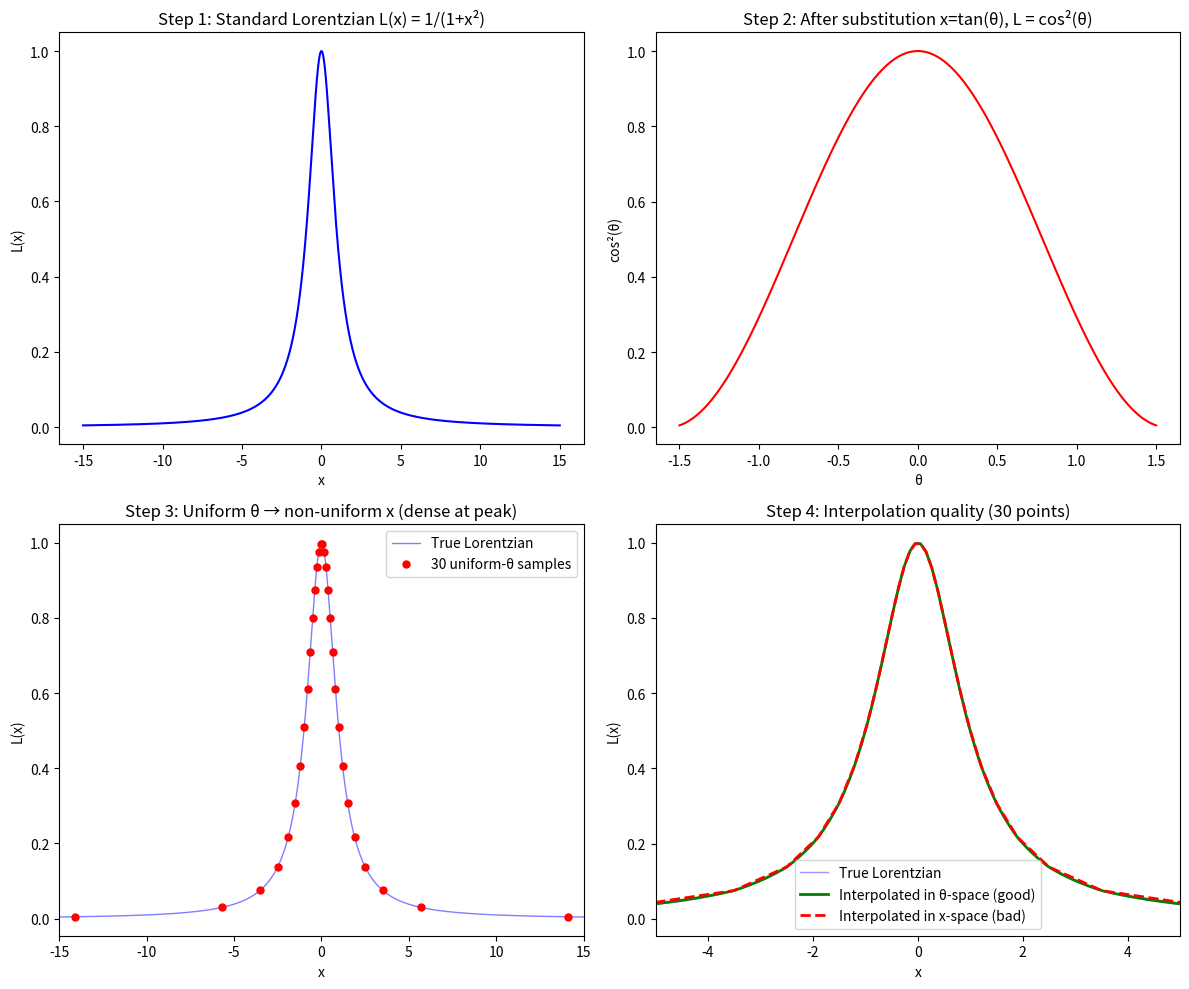

This chart was generated by the following Python code:
import matplotlib.pyplot as plt
import numpy as np

fig, axes = plt.subplots(2, 2, figsize=(12, 10))

# --- Plot 1: The standard Lorentzian in x-space ---
x = np.linspace(-15, 15, 10000)
L = 1.0 / (1.0 + x**2)

ax = axes[0, 0]
ax.plot(x, L, 'b-', linewidth=1.5)
ax.set_title("Step 1: Standard Lorentzian L(x) = 1/(1+x²)")
ax.set_xlabel("x")
ax.set_ylabel("L(x)")

# --- Plot 2: The substitution — cos²(θ) in θ-space ---
theta = np.linspace(-1.5, 1.5, 10000)
cos2 = np.cos(theta)**2

ax = axes[0, 1]
ax.plot(theta, cos2, 'r-', linewidth=1.5)
ax.set_title("Step 2: After substitution x=tan(θ), L = cos²(θ)")
ax.set_xlabel("θ")
ax.set_ylabel("cos²(θ)")

# --- Plot 3: Uniform θ samples mapped to x-space ---
num_template = 30  # small number so dots are visible
theta_samples = np.linspace(-1.5, 1.5, num_template)
x_samples = np.tan(theta_samples)
L_samples = 1.0 / (1.0 + x_samples**2)

ax = axes[1, 0]
ax.plot(x, L, 'b-', linewidth=1, alpha=0.5, label="True Lorentzian")
ax.plot(x_samples, L_samples, 'ro', markersize=5, label=f"{num_template} uniform-θ samples")
ax.set_title("Step 3: Uniform θ → non-uniform x (dense at peak)")
ax.set_xlabel("x")
ax.set_ylabel("L(x)")
ax.set_xlim(-15, 15)
ax.legend()

# --- Plot 4: Linear interpolation comparison ---
# Interpolate in θ-space (good)
cos2_samples = np.cos(theta_samples)**2
x_fine = np.linspace(-14, 14, 5000)
theta_fine = np.arctan(x_fine)
cos2_interp = np.interp(theta_fine, theta_samples, cos2_samples)

# Interpolate in x-space (bad)
L_interp_x = np.interp(x_fine, x_samples, L_samples)

ax = axes[1, 1]
ax.plot(x_fine, 1.0 / (1.0 + x_fine**2), 'b-', linewidth=1, alpha=0.4, label="True Lorentzian")
ax.plot(x_fine, cos2_interp, 'g-', linewidth=2, label="Interpolated in θ-space (good)")
ax.plot(x_fine, L_interp_x, 'r--', linewidth=2, label="Interpolated in x-space (bad)")
ax.set_title(f"Step 4: Interpolation quality ({num_template} points)")
ax.set_xlabel("x")
ax.set_ylabel("L(x)")
ax.set_xlim(-5, 5)
ax.legend()

plt.tight_layout()
plt.savefig("template_explanation.png", dpi=150)
print("Saved template_explanation.png")
